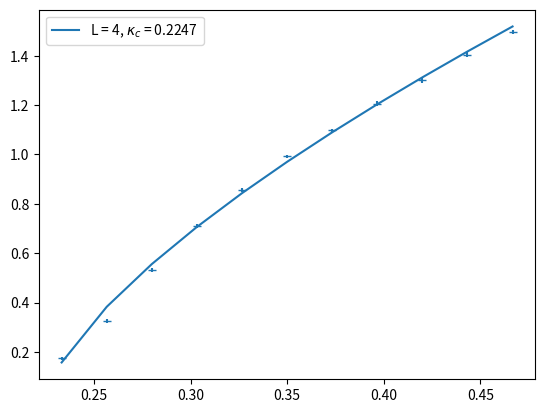

Write Python code to recreate this figure.
#!/usr/bin/env python3
"""
Fit a function.

"""
import numpy as np
import scipy.optimize as so
import matplotlib.pyplot as plt


def func(kappa, factor, kappa_c, c):
    return factor * np.power((kappa - kappa_c), c)

x = [
    0.0,
    0.023329999999999997,
    0.04665999999999999,
    0.06998999999999998,
    0.0933199999999999,
    0.11665,
    0.13998,
    0.16330999999999998,
    0.18664000000000003,
    0.20997000000000002,
    0.2333,
    0.25663,
    0.27996,
    0.30329,
    0.32661999999999997,
    0.34995,
    0.37328000000000006,
    0.3966100000000001,
    0.41994000000000004,
    0.44327,
    0.4666
]

res = [
    0.012174, 0.000284,
    0.014168, 0.000307,
    0.015852, 0.00034,
    0.018891, 0.000413,
    0.021366, 0.000507,
    0.026784, 0.000687,
    0.033721, 0.000885,
    0.042882, 0.001303,
    0.057489, 0.002974,
    0.092706, 0.003319,
    0.174315, 0.006588,
    0.325252, 0.008191,
    0.531875, 0.008633,
    0.709577, 0.007085,
    0.855642, 0.006863,
    0.993551, 0.006142,
    1.098343, 0.006575,
    1.206233, 0.009107,
    1.303047, 0.011901,
    1.404452, 0.009953,
    1.497503, 0.0089
]

datalen = int(len(res)/2)

kappa = []
mean = []
std = []

for k in range(datalen):
    m = res[2*k]
    s = res[2*k + 1]

    if (m > .1):
        kappa.append(x[k])
        mean.append(m)
        std.append(s)

popt, pcov = so.curve_fit(func, kappa, mean, p0=[3, .2, .5], sigma=std)
print(popt)
print(pcov)
print(np.sqrt(pcov[0,0]))
print(np.sqrt(pcov[1,1]))
print(np.sqrt(pcov[2,2]))
plt.figure()
ebar,_,_ = plt.errorbar(kappa, mean, yerr=std, marker='_', ls='None')
print(ebar.get_color())
plt.plot(kappa, func(kappa, *popt), label=r'L = {}, '.format(4) + r'$\kappa_{c}$ = ' + '{:.4f}'.format(popt[1]), color=ebar.get_color())
plt.legend(loc='best')
plt.show()
